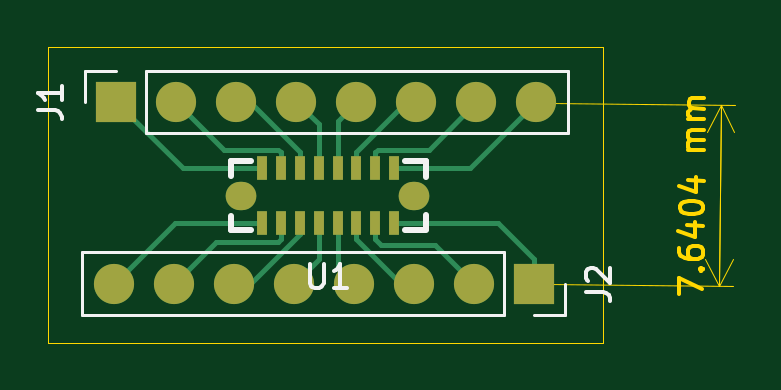
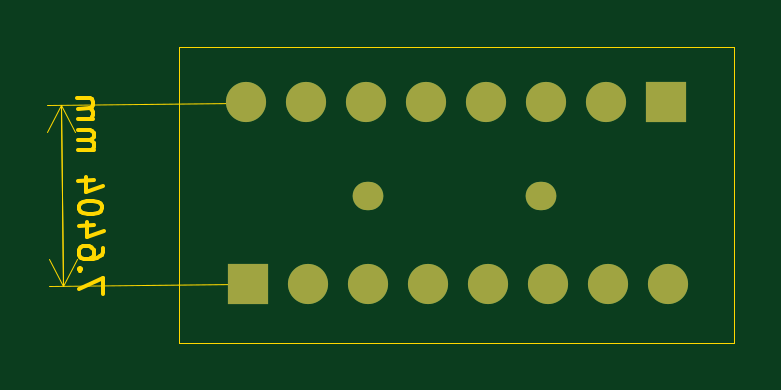
Circuit board: 9 layer files. Board 29.1 x 12.5 mm.
- bottom_copper: usbreakout-B_Cu.gbr (1918 bytes)
- bottom_mask: usbreakout-B_Mask.gbr (1068 bytes)
- paste: usbreakout-B_Paste.gbr (453 bytes)
- bottom_silk: usbreakout-B_Silkscreen.gbr (454 bytes)
- outline: usbreakout-Edge_Cuts.gbr (5032 bytes)
- top_copper: usbreakout-F_Cu.gbr (5882 bytes)
- top_mask: usbreakout-F_Mask.gbr (1501 bytes)
- paste: usbreakout-F_Paste.gbr (903 bytes)
- top_silk: usbreakout-F_Silkscreen.gbr (3691 bytes)

=== bottom_copper: usbreakout-B_Cu.gbr ===
%TF.GenerationSoftware,KiCad,Pcbnew,8.0.0*%
%TF.CreationDate,2024-03-03T18:29:17-05:00*%
%TF.ProjectId,usbreakout,75736272-6561-46b6-9f75-742e6b696361,rev?*%
%TF.SameCoordinates,Original*%
%TF.FileFunction,Copper,L2,Bot*%
%TF.FilePolarity,Positive*%
%FSLAX46Y46*%
G04 Gerber Fmt 4.6, Leading zero omitted, Abs format (unit mm)*
G04 Created by KiCad (PCBNEW 8.0.0) date 2024-03-03 18:29:17*
%MOMM*%
%LPD*%
G01*
G04 APERTURE LIST*
%TA.AperFunction,ComponentPad*%
%ADD10R,1.700000X1.700000*%
%TD*%
%TA.AperFunction,ComponentPad*%
%ADD11O,1.700000X1.700000*%
%TD*%
%TA.AperFunction,ComponentPad*%
%ADD12O,1.300000X1.200000*%
%TD*%
G04 APERTURE END LIST*
D10*
%TO.P,J1,1,Pin_1*%
%TO.N,Net-(J1-Pin_1)*%
X116910000Y-59310000D03*
D11*
%TO.P,J1,2,Pin_2*%
%TO.N,Net-(J1-Pin_2)*%
X119450000Y-59310000D03*
%TO.P,J1,3,Pin_3*%
%TO.N,Net-(J1-Pin_3)*%
X121990000Y-59310000D03*
%TO.P,J1,4,Pin_4*%
%TO.N,Net-(J1-Pin_4)*%
X124530000Y-59310000D03*
%TO.P,J1,5,Pin_5*%
%TO.N,Net-(J1-Pin_5)*%
X127070000Y-59310000D03*
%TO.P,J1,6,Pin_6*%
%TO.N,Net-(J1-Pin_6)*%
X129610000Y-59310000D03*
%TO.P,J1,7,Pin_7*%
%TO.N,Net-(J1-Pin_7)*%
X132150000Y-59310000D03*
%TO.P,J1,8,Pin_8*%
%TO.N,Net-(J1-Pin_8)*%
X134690000Y-59310000D03*
%TD*%
D12*
%TO.P,U1,2,EH*%
%TO.N,unconnected-(U1-EH-Pad2)*%
X122200013Y-63272784D03*
%TO.P,U1,1,EH*%
%TO.N,unconnected-(U1-EH-Pad1)*%
X129500013Y-63272784D03*
%TD*%
D10*
%TO.P,J2,1,Pin_1*%
%TO.N,Net-(J2-Pin_1)*%
X134580000Y-67000000D03*
D11*
%TO.P,J2,2,Pin_2*%
%TO.N,Net-(J2-Pin_2)*%
X132040000Y-67000000D03*
%TO.P,J2,3,Pin_3*%
%TO.N,Net-(J2-Pin_3)*%
X129500000Y-67000000D03*
%TO.P,J2,4,Pin_4*%
%TO.N,Net-(J2-Pin_4)*%
X126960000Y-67000000D03*
%TO.P,J2,5,Pin_5*%
%TO.N,Net-(J2-Pin_5)*%
X124420000Y-67000000D03*
%TO.P,J2,6,Pin_6*%
%TO.N,Net-(J2-Pin_6)*%
X121880000Y-67000000D03*
%TO.P,J2,7,Pin_7*%
%TO.N,Net-(J2-Pin_7)*%
X119340000Y-67000000D03*
%TO.P,J2,8,Pin_8*%
%TO.N,Net-(J2-Pin_8)*%
X116800000Y-67000000D03*
%TD*%
M02*

=== bottom_mask: usbreakout-B_Mask.gbr ===
%TF.GenerationSoftware,KiCad,Pcbnew,8.0.0*%
%TF.CreationDate,2024-03-03T18:29:18-05:00*%
%TF.ProjectId,usbreakout,75736272-6561-46b6-9f75-742e6b696361,rev?*%
%TF.SameCoordinates,Original*%
%TF.FileFunction,Soldermask,Bot*%
%TF.FilePolarity,Negative*%
%FSLAX46Y46*%
G04 Gerber Fmt 4.6, Leading zero omitted, Abs format (unit mm)*
G04 Created by KiCad (PCBNEW 8.0.0) date 2024-03-03 18:29:18*
%MOMM*%
%LPD*%
G01*
G04 APERTURE LIST*
%ADD10R,1.700000X1.700000*%
%ADD11O,1.700000X1.700000*%
%ADD12O,1.300000X1.200000*%
G04 APERTURE END LIST*
D10*
%TO.C,J1*%
X116910000Y-59310000D03*
D11*
X119450000Y-59310000D03*
X121990000Y-59310000D03*
X124530000Y-59310000D03*
X127070000Y-59310000D03*
X129610000Y-59310000D03*
X132150000Y-59310000D03*
X134690000Y-59310000D03*
%TD*%
D12*
%TO.C,U1*%
X122200013Y-63272784D03*
X129500013Y-63272784D03*
%TD*%
D10*
%TO.C,J2*%
X134580000Y-67000000D03*
D11*
X132040000Y-67000000D03*
X129500000Y-67000000D03*
X126960000Y-67000000D03*
X124420000Y-67000000D03*
X121880000Y-67000000D03*
X119340000Y-67000000D03*
X116800000Y-67000000D03*
%TD*%
M02*

=== paste: usbreakout-B_Paste.gbr ===
%TF.GenerationSoftware,KiCad,Pcbnew,8.0.0*%
%TF.CreationDate,2024-03-03T18:29:18-05:00*%
%TF.ProjectId,usbreakout,75736272-6561-46b6-9f75-742e6b696361,rev?*%
%TF.SameCoordinates,Original*%
%TF.FileFunction,Paste,Bot*%
%TF.FilePolarity,Positive*%
%FSLAX46Y46*%
G04 Gerber Fmt 4.6, Leading zero omitted, Abs format (unit mm)*
G04 Created by KiCad (PCBNEW 8.0.0) date 2024-03-03 18:29:18*
%MOMM*%
%LPD*%
G01*
G04 APERTURE LIST*
G04 APERTURE END LIST*
M02*

=== bottom_silk: usbreakout-B_Silkscreen.gbr ===
%TF.GenerationSoftware,KiCad,Pcbnew,8.0.0*%
%TF.CreationDate,2024-03-03T18:29:18-05:00*%
%TF.ProjectId,usbreakout,75736272-6561-46b6-9f75-742e6b696361,rev?*%
%TF.SameCoordinates,Original*%
%TF.FileFunction,Legend,Bot*%
%TF.FilePolarity,Positive*%
%FSLAX46Y46*%
G04 Gerber Fmt 4.6, Leading zero omitted, Abs format (unit mm)*
G04 Created by KiCad (PCBNEW 8.0.0) date 2024-03-03 18:29:18*
%MOMM*%
%LPD*%
G01*
G04 APERTURE LIST*
G04 APERTURE END LIST*
M02*

=== outline: usbreakout-Edge_Cuts.gbr ===
%TF.GenerationSoftware,KiCad,Pcbnew,8.0.0*%
%TF.CreationDate,2024-03-03T18:29:18-05:00*%
%TF.ProjectId,usbreakout,75736272-6561-46b6-9f75-742e6b696361,rev?*%
%TF.SameCoordinates,Original*%
%TF.FileFunction,Profile,NP*%
%FSLAX46Y46*%
G04 Gerber Fmt 4.6, Leading zero omitted, Abs format (unit mm)*
G04 Created by KiCad (PCBNEW 8.0.0) date 2024-03-03 18:29:18*
%MOMM*%
%LPD*%
G01*
G04 APERTURE LIST*
%ADD10C,0.150000*%
%TA.AperFunction,Profile*%
%ADD11C,0.050000*%
%TD*%
G04 APERTURE END LIST*
D10*
X140720605Y-67434586D02*
X140727585Y-66767956D01*
X140727585Y-66767956D02*
X141723043Y-67206975D01*
X141636286Y-66396498D02*
X141684401Y-66349380D01*
X141684401Y-66349380D02*
X141731519Y-66397495D01*
X141731519Y-66397495D02*
X141683404Y-66444613D01*
X141683404Y-66444613D02*
X141636286Y-66396498D01*
X141636286Y-66396498D02*
X141731519Y-66397495D01*
X140741047Y-65482313D02*
X140739053Y-65672779D01*
X140739053Y-65672779D02*
X140785672Y-65768510D01*
X140785672Y-65768510D02*
X140832790Y-65816625D01*
X140832790Y-65816625D02*
X140974642Y-65913354D01*
X140974642Y-65913354D02*
X141164609Y-65962965D01*
X141164609Y-65962965D02*
X141545541Y-65966953D01*
X141545541Y-65966953D02*
X141641272Y-65920334D01*
X141641272Y-65920334D02*
X141689387Y-65873216D01*
X141689387Y-65873216D02*
X141738001Y-65778482D01*
X141738001Y-65778482D02*
X141739995Y-65588016D01*
X141739995Y-65588016D02*
X141693376Y-65492285D01*
X141693376Y-65492285D02*
X141646258Y-65444170D01*
X141646258Y-65444170D02*
X141551524Y-65395556D01*
X141551524Y-65395556D02*
X141313442Y-65393063D01*
X141313442Y-65393063D02*
X141217710Y-65439682D01*
X141217710Y-65439682D02*
X141169595Y-65486800D01*
X141169595Y-65486800D02*
X141120981Y-65581534D01*
X141120981Y-65581534D02*
X141118987Y-65772000D01*
X141118987Y-65772000D02*
X141165606Y-65867732D01*
X141165606Y-65867732D02*
X141212724Y-65915847D01*
X141212724Y-65915847D02*
X141307458Y-65964460D01*
X141084334Y-64533474D02*
X141750964Y-64540455D01*
X140700910Y-64767568D02*
X141412663Y-65013129D01*
X141412663Y-65013129D02*
X141419145Y-64394115D01*
X140758498Y-63815737D02*
X140759495Y-63720504D01*
X140759495Y-63720504D02*
X140808109Y-63625770D01*
X140808109Y-63625770D02*
X140856224Y-63578652D01*
X140856224Y-63578652D02*
X140951956Y-63532033D01*
X140951956Y-63532033D02*
X141142920Y-63486411D01*
X141142920Y-63486411D02*
X141381002Y-63488904D01*
X141381002Y-63488904D02*
X141570969Y-63538515D01*
X141570969Y-63538515D02*
X141665704Y-63587129D01*
X141665704Y-63587129D02*
X141712821Y-63635244D01*
X141712821Y-63635244D02*
X141759441Y-63730975D01*
X141759441Y-63730975D02*
X141758443Y-63826208D01*
X141758443Y-63826208D02*
X141709830Y-63920942D01*
X141709830Y-63920942D02*
X141661715Y-63968060D01*
X141661715Y-63968060D02*
X141565983Y-64014679D01*
X141565983Y-64014679D02*
X141375019Y-64060301D01*
X141375019Y-64060301D02*
X141136937Y-64057808D01*
X141136937Y-64057808D02*
X140946970Y-64008198D01*
X140946970Y-64008198D02*
X140852235Y-63959584D01*
X140852235Y-63959584D02*
X140805117Y-63911469D01*
X140805117Y-63911469D02*
X140758498Y-63815737D01*
X141104278Y-62628817D02*
X141770908Y-62635797D01*
X140720854Y-62862910D02*
X141432607Y-63108471D01*
X141432607Y-63108471D02*
X141439089Y-62489457D01*
X141784371Y-61350153D02*
X141117741Y-61343173D01*
X141212973Y-61344170D02*
X141165856Y-61296055D01*
X141165856Y-61296055D02*
X141119236Y-61200323D01*
X141119236Y-61200323D02*
X141120732Y-61057474D01*
X141120732Y-61057474D02*
X141169346Y-60962740D01*
X141169346Y-60962740D02*
X141265077Y-60916120D01*
X141265077Y-60916120D02*
X141788858Y-60921605D01*
X141265077Y-60916120D02*
X141170343Y-60867507D01*
X141170343Y-60867507D02*
X141123724Y-60771775D01*
X141123724Y-60771775D02*
X141125220Y-60628926D01*
X141125220Y-60628926D02*
X141173833Y-60534192D01*
X141173833Y-60534192D02*
X141269565Y-60487572D01*
X141269565Y-60487572D02*
X141793346Y-60493057D01*
X141798332Y-60016893D02*
X141131701Y-60009913D01*
X141226934Y-60010910D02*
X141179816Y-59962795D01*
X141179816Y-59962795D02*
X141133197Y-59867063D01*
X141133197Y-59867063D02*
X141134693Y-59724214D01*
X141134693Y-59724214D02*
X141183307Y-59629480D01*
X141183307Y-59629480D02*
X141279038Y-59582860D01*
X141279038Y-59582860D02*
X141802819Y-59588345D01*
X141279038Y-59582860D02*
X141184304Y-59534247D01*
X141184304Y-59534247D02*
X141137685Y-59438515D01*
X141137685Y-59438515D02*
X141139180Y-59295666D01*
X141139180Y-59295666D02*
X141187794Y-59200932D01*
X141187794Y-59200932D02*
X141283526Y-59154313D01*
X141283526Y-59154313D02*
X141807306Y-59159797D01*
D11*
X135159973Y-59365235D02*
X143085958Y-59448230D01*
X135079973Y-67005235D02*
X143005958Y-67088230D01*
X142499570Y-59442090D02*
X142419570Y-67082090D01*
X142499570Y-59442090D02*
X142419570Y-67082090D01*
X142499570Y-59442090D02*
X143074163Y-60574672D01*
X142499570Y-59442090D02*
X141901386Y-60562392D01*
X142419570Y-67082090D02*
X141844977Y-65949508D01*
X142419570Y-67082090D02*
X143017754Y-65961788D01*
X114000000Y-57000000D02*
X137500000Y-57000000D01*
X137500000Y-69500000D01*
X114000000Y-69500000D01*
X114000000Y-57000000D01*
M02*

=== top_copper: usbreakout-F_Cu.gbr (5882 bytes, source omitted) ===
=== top_mask: usbreakout-F_Mask.gbr ===
%TF.GenerationSoftware,KiCad,Pcbnew,8.0.0*%
%TF.CreationDate,2024-03-03T18:29:18-05:00*%
%TF.ProjectId,usbreakout,75736272-6561-46b6-9f75-742e6b696361,rev?*%
%TF.SameCoordinates,Original*%
%TF.FileFunction,Soldermask,Top*%
%TF.FilePolarity,Negative*%
%FSLAX46Y46*%
G04 Gerber Fmt 4.6, Leading zero omitted, Abs format (unit mm)*
G04 Created by KiCad (PCBNEW 8.0.0) date 2024-03-03 18:29:18*
%MOMM*%
%LPD*%
G01*
G04 APERTURE LIST*
%ADD10R,1.700000X1.700000*%
%ADD11O,1.700000X1.700000*%
%ADD12O,1.300000X1.200000*%
%ADD13R,0.459995X1.000000*%
G04 APERTURE END LIST*
D10*
%TO.C,J1*%
X116910000Y-59310000D03*
D11*
X119450000Y-59310000D03*
X121990000Y-59310000D03*
X124530000Y-59310000D03*
X127070000Y-59310000D03*
X129610000Y-59310000D03*
X132150000Y-59310000D03*
X134690000Y-59310000D03*
%TD*%
D12*
%TO.C,U1*%
X122200013Y-63272784D03*
X129500013Y-63272784D03*
D13*
X128677052Y-64422898D03*
X127876950Y-64422898D03*
X127077102Y-64422898D03*
X126277001Y-64422898D03*
X125477153Y-64422898D03*
X124677052Y-64422898D03*
X123876950Y-64422898D03*
X123077102Y-64422898D03*
X123077102Y-62122924D03*
X123876950Y-62122924D03*
X124677052Y-62122924D03*
X125477153Y-62122924D03*
X126277001Y-62122924D03*
X127077102Y-62122924D03*
X127876950Y-62122924D03*
X128677052Y-62122924D03*
%TD*%
D10*
%TO.C,J2*%
X134580000Y-67000000D03*
D11*
X132040000Y-67000000D03*
X129500000Y-67000000D03*
X126960000Y-67000000D03*
X124420000Y-67000000D03*
X121880000Y-67000000D03*
X119340000Y-67000000D03*
X116800000Y-67000000D03*
%TD*%
M02*

=== paste: usbreakout-F_Paste.gbr ===
%TF.GenerationSoftware,KiCad,Pcbnew,8.0.0*%
%TF.CreationDate,2024-03-03T18:29:18-05:00*%
%TF.ProjectId,usbreakout,75736272-6561-46b6-9f75-742e6b696361,rev?*%
%TF.SameCoordinates,Original*%
%TF.FileFunction,Paste,Top*%
%TF.FilePolarity,Positive*%
%FSLAX46Y46*%
G04 Gerber Fmt 4.6, Leading zero omitted, Abs format (unit mm)*
G04 Created by KiCad (PCBNEW 8.0.0) date 2024-03-03 18:29:18*
%MOMM*%
%LPD*%
G01*
G04 APERTURE LIST*
%ADD10R,0.459995X1.000000*%
G04 APERTURE END LIST*
D10*
%TO.C,U1*%
X128677052Y-64422898D03*
X127876950Y-64422898D03*
X127077102Y-64422898D03*
X126277001Y-64422898D03*
X125477153Y-64422898D03*
X124677052Y-64422898D03*
X123876950Y-64422898D03*
X123077102Y-64422898D03*
X123077102Y-62122924D03*
X123876950Y-62122924D03*
X124677052Y-62122924D03*
X125477153Y-62122924D03*
X126277001Y-62122924D03*
X127077102Y-62122924D03*
X127876950Y-62122924D03*
X128677052Y-62122924D03*
%TD*%
M02*

=== top_silk: usbreakout-F_Silkscreen.gbr ===
%TF.GenerationSoftware,KiCad,Pcbnew,8.0.0*%
%TF.CreationDate,2024-03-03T18:29:18-05:00*%
%TF.ProjectId,usbreakout,75736272-6561-46b6-9f75-742e6b696361,rev?*%
%TF.SameCoordinates,Original*%
%TF.FileFunction,Legend,Top*%
%TF.FilePolarity,Positive*%
%FSLAX46Y46*%
G04 Gerber Fmt 4.6, Leading zero omitted, Abs format (unit mm)*
G04 Created by KiCad (PCBNEW 8.0.0) date 2024-03-03 18:29:18*
%MOMM*%
%LPD*%
G01*
G04 APERTURE LIST*
%ADD10C,0.150000*%
%ADD11C,0.120000*%
%ADD12C,0.254001*%
%ADD13C,0.059995*%
G04 APERTURE END LIST*
D10*
X113594819Y-59643333D02*
X114309104Y-59643333D01*
X114309104Y-59643333D02*
X114451961Y-59690952D01*
X114451961Y-59690952D02*
X114547200Y-59786190D01*
X114547200Y-59786190D02*
X114594819Y-59929047D01*
X114594819Y-59929047D02*
X114594819Y-60024285D01*
X114594819Y-58643333D02*
X114594819Y-59214761D01*
X114594819Y-58929047D02*
X113594819Y-58929047D01*
X113594819Y-58929047D02*
X113737676Y-59024285D01*
X113737676Y-59024285D02*
X113832914Y-59119523D01*
X113832914Y-59119523D02*
X113880533Y-59214761D01*
X125115642Y-66177717D02*
X125115642Y-66987240D01*
X125115642Y-66987240D02*
X125163261Y-67082478D01*
X125163261Y-67082478D02*
X125210880Y-67130098D01*
X125210880Y-67130098D02*
X125306118Y-67177717D01*
X125306118Y-67177717D02*
X125496594Y-67177717D01*
X125496594Y-67177717D02*
X125591832Y-67130098D01*
X125591832Y-67130098D02*
X125639451Y-67082478D01*
X125639451Y-67082478D02*
X125687070Y-66987240D01*
X125687070Y-66987240D02*
X125687070Y-66177717D01*
X126687070Y-67177717D02*
X126115642Y-67177717D01*
X126401356Y-67177717D02*
X126401356Y-66177717D01*
X126401356Y-66177717D02*
X126306118Y-66320574D01*
X126306118Y-66320574D02*
X126210880Y-66415812D01*
X126210880Y-66415812D02*
X126115642Y-66463431D01*
X136804819Y-67333333D02*
X137519104Y-67333333D01*
X137519104Y-67333333D02*
X137661961Y-67380952D01*
X137661961Y-67380952D02*
X137757200Y-67476190D01*
X137757200Y-67476190D02*
X137804819Y-67619047D01*
X137804819Y-67619047D02*
X137804819Y-67714285D01*
X136900057Y-66904761D02*
X136852438Y-66857142D01*
X136852438Y-66857142D02*
X136804819Y-66761904D01*
X136804819Y-66761904D02*
X136804819Y-66523809D01*
X136804819Y-66523809D02*
X136852438Y-66428571D01*
X136852438Y-66428571D02*
X136900057Y-66380952D01*
X136900057Y-66380952D02*
X136995295Y-66333333D01*
X136995295Y-66333333D02*
X137090533Y-66333333D01*
X137090533Y-66333333D02*
X137233390Y-66380952D01*
X137233390Y-66380952D02*
X137804819Y-66952380D01*
X137804819Y-66952380D02*
X137804819Y-66333333D01*
D11*
%TO.C,J1*%
X118180000Y-60640000D02*
X136020000Y-60640000D01*
X118180000Y-60640000D02*
X118180000Y-57980000D01*
X136020000Y-60640000D02*
X136020000Y-57980000D01*
X115580000Y-59310000D02*
X115580000Y-57980000D01*
X115580000Y-57980000D02*
X116910000Y-57980000D01*
X118180000Y-57980000D02*
X136020000Y-57980000D01*
D12*
%TO.C,U1*%
X130002045Y-64722898D02*
X129138190Y-64722898D01*
X121753049Y-64722898D02*
X121753049Y-64120790D01*
X122615914Y-64722898D02*
X121753049Y-64722898D01*
X121753049Y-61821908D02*
X122615914Y-61821908D01*
X121753049Y-62425007D02*
X121753049Y-61821908D01*
X130002045Y-61821908D02*
X130002045Y-62467882D01*
X129138190Y-61821908D02*
X130002045Y-61821908D01*
X130002045Y-64077915D02*
X130002045Y-64700902D01*
D13*
X130005042Y-61822898D02*
G75*
G02*
X129945048Y-61822898I-29997J0D01*
G01*
X129945048Y-61822898D02*
G75*
G02*
X130005042Y-61822898I29997J0D01*
G01*
D11*
%TO.C,J2*%
X133310000Y-65670000D02*
X115470000Y-65670000D01*
X133310000Y-65670000D02*
X133310000Y-68330000D01*
X115470000Y-65670000D02*
X115470000Y-68330000D01*
X135910000Y-67000000D02*
X135910000Y-68330000D01*
X135910000Y-68330000D02*
X134580000Y-68330000D01*
X133310000Y-68330000D02*
X115470000Y-68330000D01*
%TD*%
M02*

